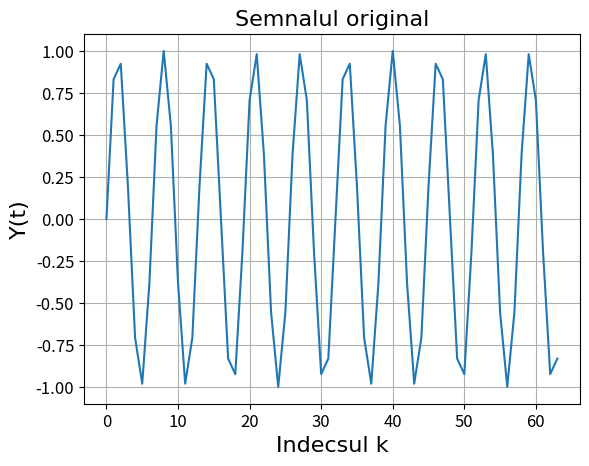

Write the Python code that produced this figure.
import numpy as np
import matplotlib.pyplot as plt

# Parameters
N = 64
T = 1 / 128  # Sampling period
k = np.arange(N)
f = np.sin(2 * np.pi * 20 * k * T)  # Discrete signal

# Plot
plt.plot(k, f)
plt.grid(True)
plt.xlabel('Indecsul k', fontsize=16, fontname='Arial')
plt.ylabel('Y(t)', fontsize=16, fontname='Arial')
plt.title('Semnalul original', fontsize=16, fontname='Arial')
plt.xticks(fontsize=12)
plt.yticks(fontsize=12)
plt.show()
